Labelled photos from "bigChange", an image-classification folder in Doris1039/SolarCell-defect-detect. The possible labels are: break, cell faults, dark spot, finger interruptions, functional, material defect, microcrack.

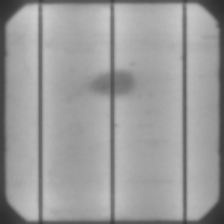
Label: material defect

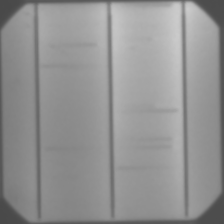
Label: finger interruptions

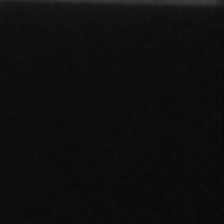
Label: cell faults

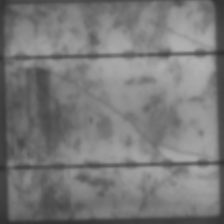
Label: microcrack

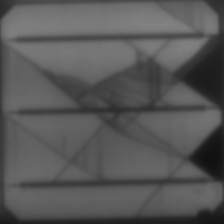
Label: break

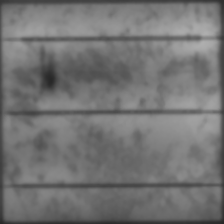
Label: dark spot
